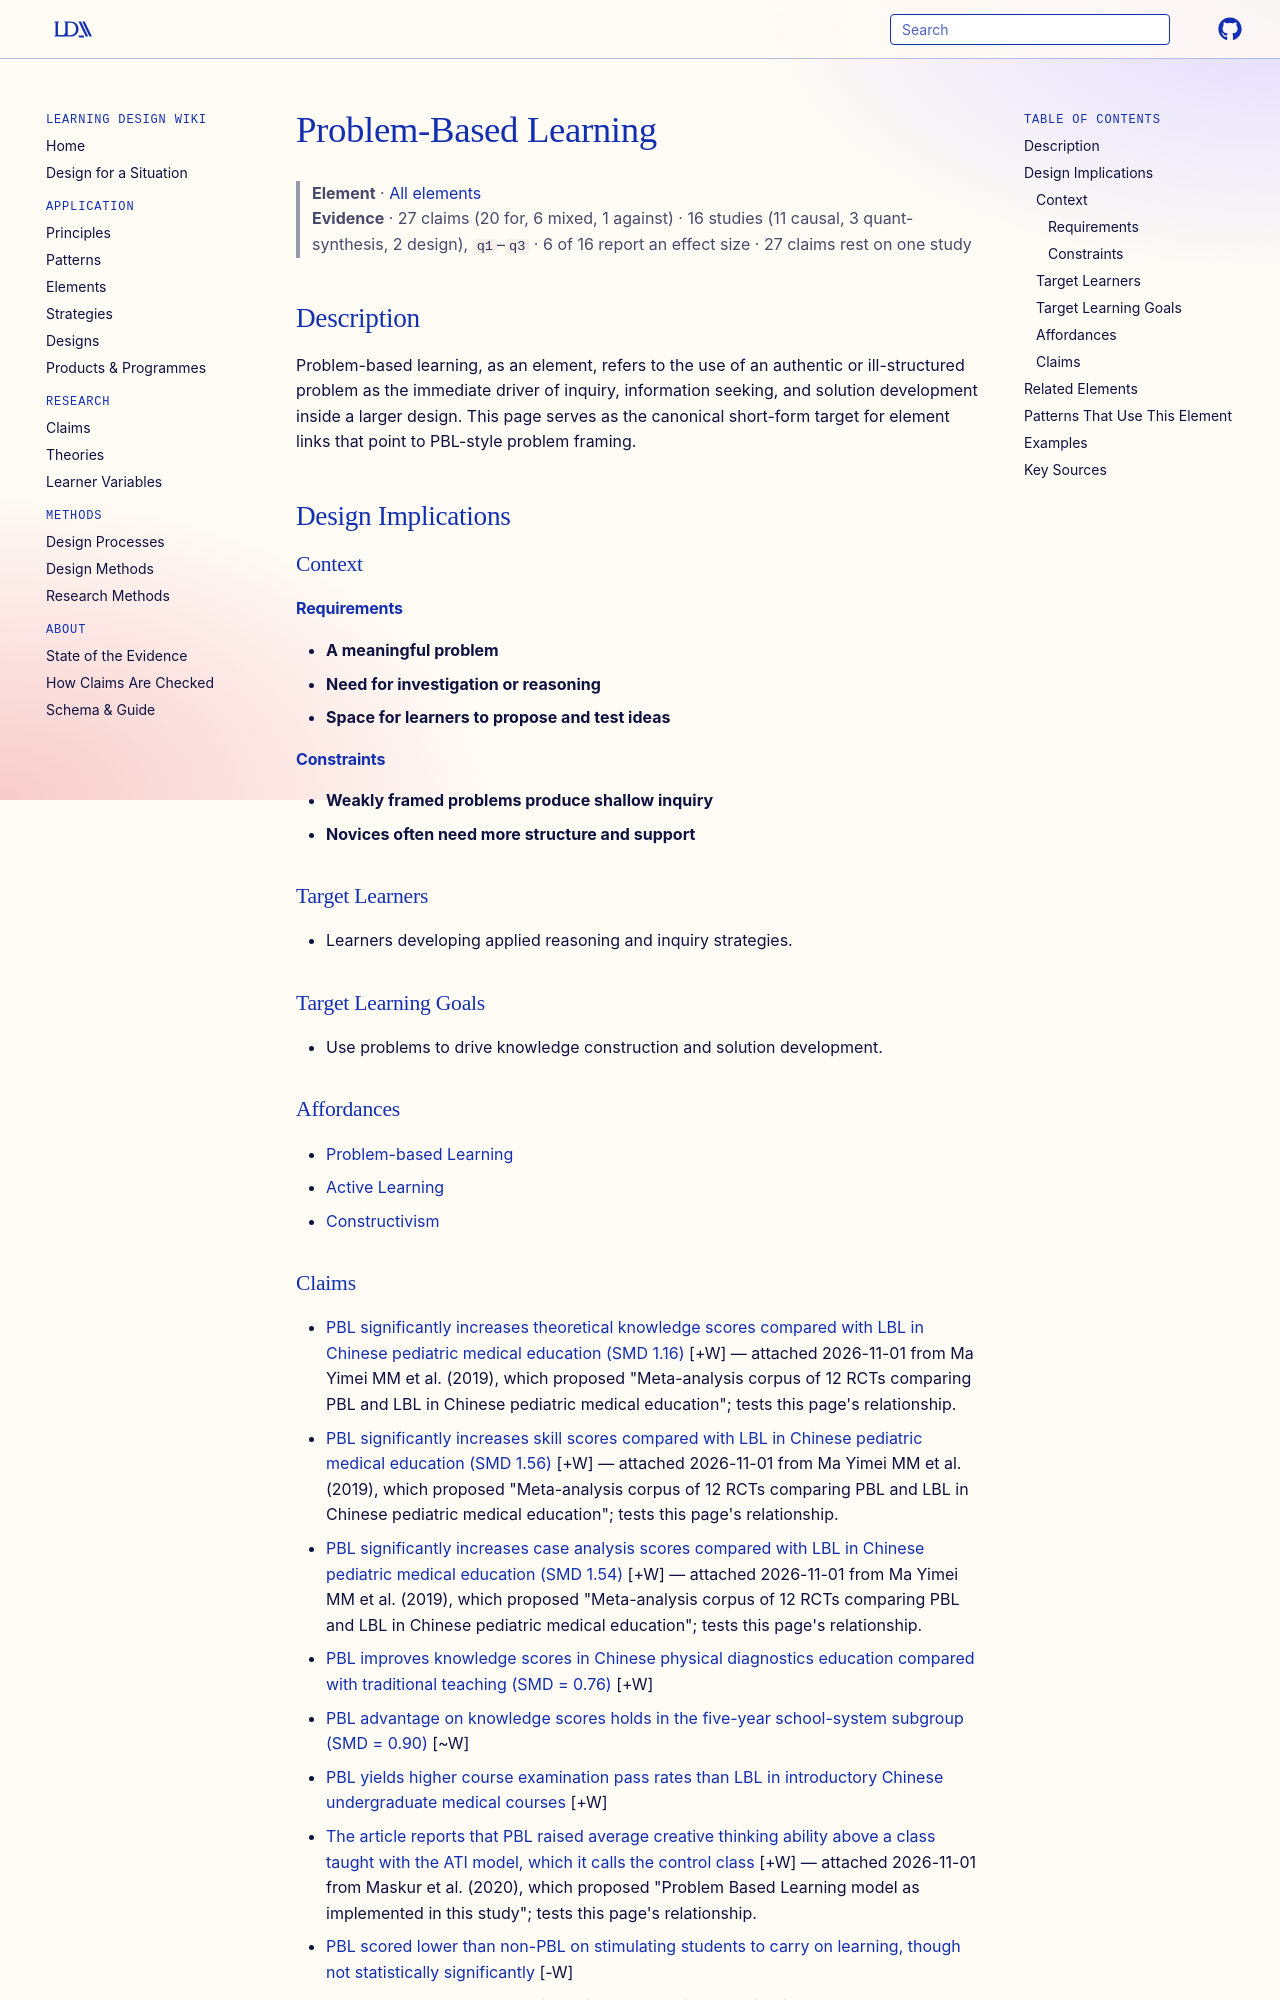

repository: Learning-Design-Alliance/learning-wiki · page: elements/problem-based-learning/index.html · generator: mkdocs

---
type: element
id: problem-based-learning
title: Problem-Based Learning
description: Problem-based learning, as an element, refers to the use of an authentic or ill-structured problem as the immediate driver of inquiry, information seeking, and solution development inside a larger design.
canonical: true
status: review
generated:
  by: codex/unspecified
  at: 2026-04-07
sources:
  - id: hmelo-silver-2004
    resource: "https://doi.org/10.1023/B:EDPR.0000034022.16470.f3"
    title: "Hmelo-Silver, C. E. (2004). Problem-based learning: What and how do students learn? *Educational Psychology Review, 16*(3), 235-266"
    author: Hmelo-Silver, C. E
---

# Problem-Based Learning

> **Element** · [All elements](index.md)
> **Evidence** · 27 claims (20 for, 6 mixed, 1 against) · 16 studies (11 causal, 3 quant-synthesis, 2 design), `q1`–`q3` · 6 of 16 report an effect size · 27 claims rest on one study

## Description
Problem-based learning, as an element, refers to the use of an authentic or ill-structured problem as the immediate driver of inquiry, information seeking, and solution development inside a larger design. This page serves as the canonical short-form target for element links that point to PBL-style problem framing.

## Design Implications

### Context
#### Requirements
- **A meaningful problem**
- **Need for investigation or reasoning**
- **Space for learners to propose and test ideas**
#### Constraints
- **Weakly framed problems produce shallow inquiry**
- **Novices often need more structure and support**

### Target Learners
- Learners developing applied reasoning and inquiry strategies.

### Target Learning Goals
- Use problems to drive knowledge construction and solution development.

### Affordances
- [Problem-based Learning](../principles/problem-based-learning.md)
- [Active Learning](../principles/active-learning.md)
- [Constructivism](../principles/cognitive-activation.md)
